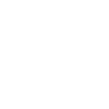
t = 0.00 s
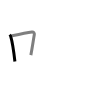
t = 1.50 s
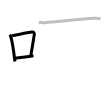
t = 3.25 s
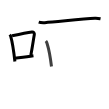
t = 4.75 s
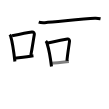
t = 6.50 s
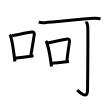
t = 8.00 s

The animated SVG that drew these frames (rendered in a browser with its animation timeline set to each time). Animation: 8 SMIL elements (animate=8); one cycle of 8.00 s.

<svg width="109px" height="109px" viewBox="0 0 px 109px" xmlns="http://www.w3.org/2000/svg" xmlns:xlink="http://www.w3.org/1999/xlink" xml:space="preserve" version="1.1"  baseProfile="full">
<path d="M9.75,34.62c0.37,0.46,0.76,0.85,0.92,1.43c1.29,4.58,3.34,17.23,4.23,25.46" style="fill:none;stroke:black;stroke-width:3;opacity:0">
  <animate attributeType="CSS" attributeName="opacity" from="0" to="1" begin="0s" dur="1s" repeatCount="0" fill="freeze" />
</path>
<path d="M12.08,35.82c9.42-2.01,15.55-3.22,19.92-3.83c1.6-0.22,2.56,1.3,2.33,2.6c-0.95,5.35-2.05,13.13-3.46,20.53" style="fill:none;stroke:black;stroke-width:3;opacity:0">
  <animate attributeType="CSS" attributeName="opacity" from="0" to="1" begin="1s" dur="1s" repeatCount="0" fill="freeze" />
</path>
<path d="M15.07,58.29c5.14-0.68,11.33-1.45,18.39-2.5" style="fill:none;stroke:black;stroke-width:3;opacity:0">
  <animate attributeType="CSS" attributeName="opacity" from="0" to="1" begin="2s" dur="1s" repeatCount="0" fill="freeze" />
</path>
<path d="M38.72,22.13c1.61,0.51,4.55,0.6,6.16,0.51C55.4,22,81.62,18.96,94.92,18.29c2.67-0.13,4.28,0.24,5.62,0.5" style="fill:none;stroke:black;stroke-width:3;opacity:0">
  <animate attributeType="CSS" attributeName="opacity" from="0" to="1" begin="3s" dur="1s" repeatCount="0" fill="freeze" />
</path>
<path d="M45.83,41.07c0.33,0.37,1.18,2.18,1.32,2.64c1.16,3.66,3.54,16.26,4.33,22.83" style="fill:none;stroke:black;stroke-width:3;opacity:0">
  <animate attributeType="CSS" attributeName="opacity" from="0" to="1" begin="4s" dur="1s" repeatCount="0" fill="freeze" />
</path>
<path d="M47.9,43.05c6.85-1.55,15.64-3.52,19.55-4c1.43-0.18,2.2,1.03,2.08,2.08C69,45.75,67.5,54,66.94,60.98" style="fill:none;stroke:black;stroke-width:3;opacity:0">
  <animate attributeType="CSS" attributeName="opacity" from="0" to="1" begin="5s" dur="1s" repeatCount="0" fill="freeze" />
</path>
<path d="M51.64,63.33c4.59-0.54,10.92-0.98,17.23-1.82" style="fill:none;stroke:black;stroke-width:3;opacity:0">
  <animate attributeType="CSS" attributeName="opacity" from="0" to="1" begin="6s" dur="1s" repeatCount="0" fill="freeze" />
</path>
<path d="M86.31,21.59c0.07,0.48,1.41,2.5,1.48,5.54c0.34,14.6-0.22,57.89-0.22,62.86c0,8.53-5.57,4.51-10.36,0.25" style="fill:none;stroke:black;stroke-width:3;opacity:0">
  <animate attributeType="CSS" attributeName="opacity" from="0" to="1" begin="7s" dur="1s" repeatCount="0" fill="freeze" />
</path>
</svg>
